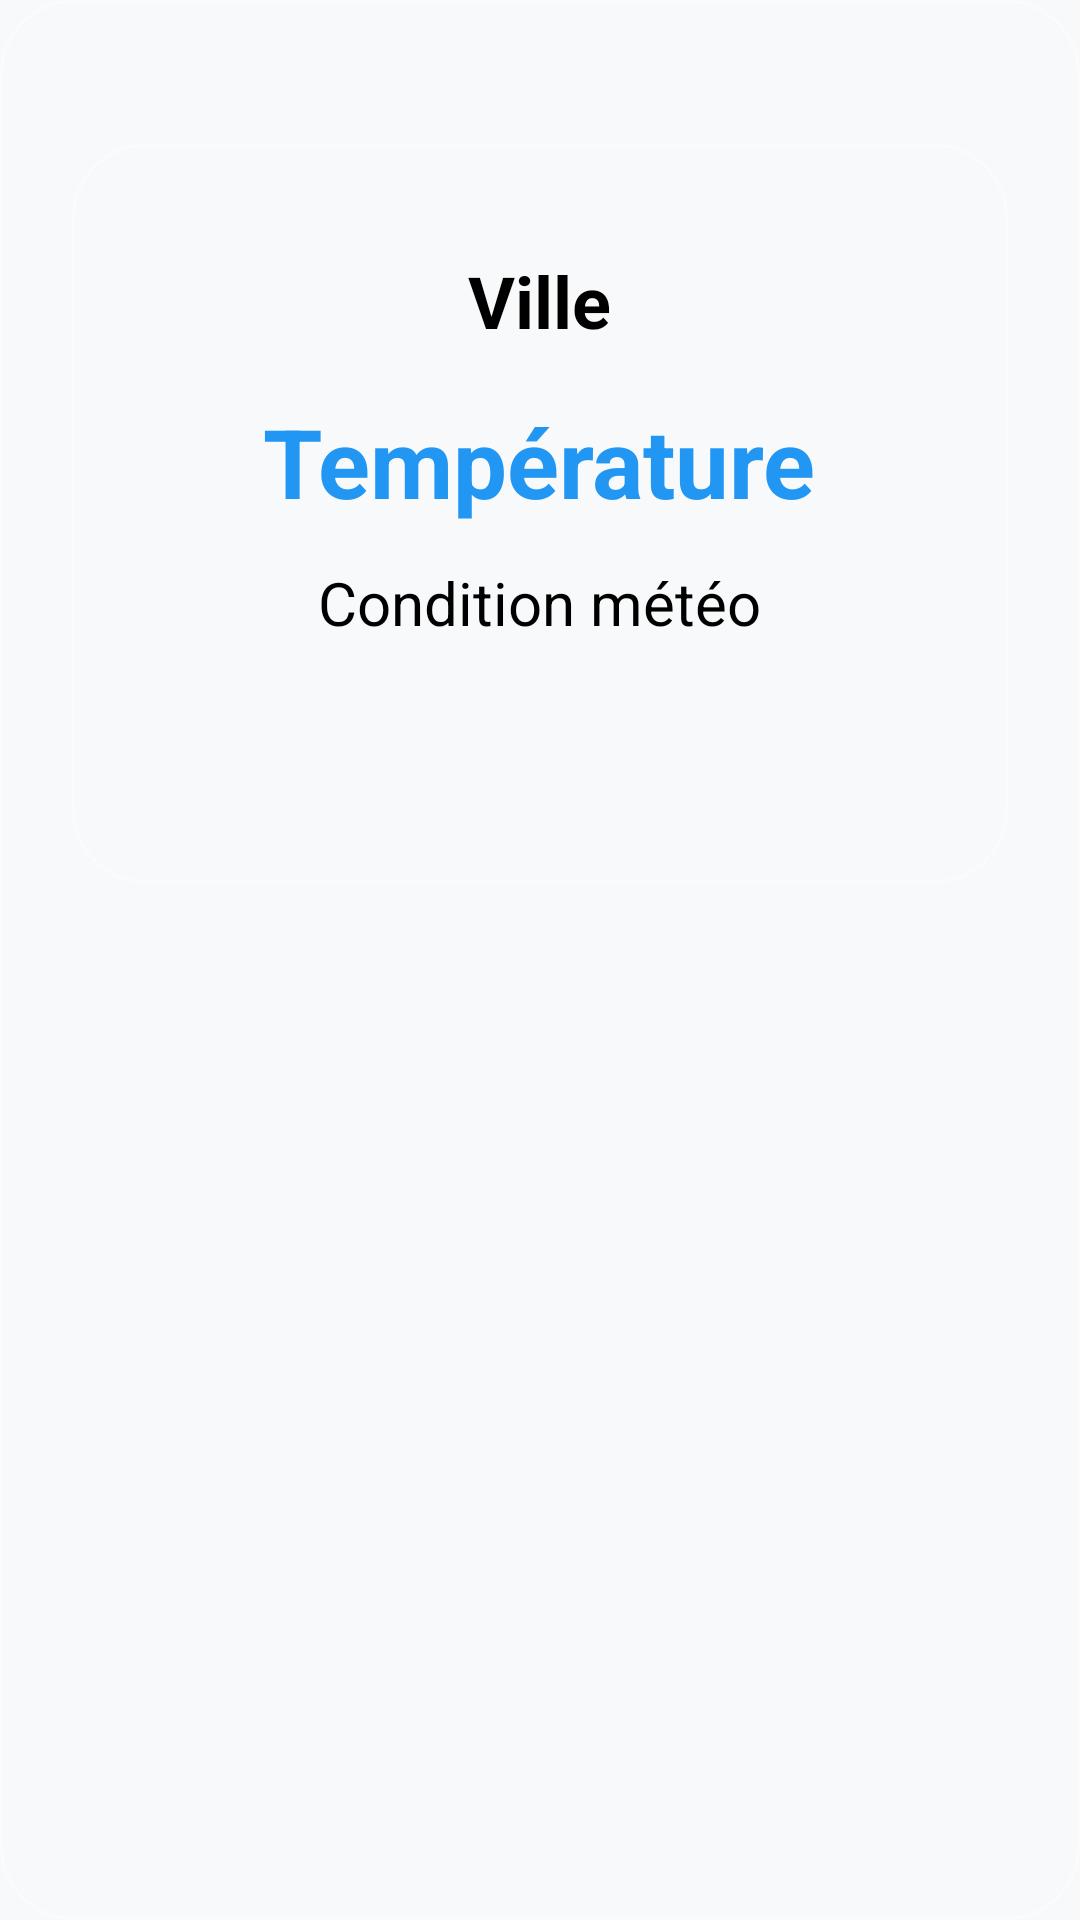

Produce the Android XML layout that renders to this screen, including the resource entries it uses.
<!-- AndroidManifest.xml: application theme Theme.SmartWeatherRemind -->
<!-- res/layout/activity_weather.xml -->
<?xml version="1.0" encoding="utf-8"?>
<FrameLayout xmlns:android="http://schemas.android.com/apk/res/android"
    android:layout_width="match_parent"
    android:layout_height="match_parent">

    
    <ImageView
        android:layout_width="match_parent"
        android:layout_height="match_parent"
        android:scaleType="centerCrop"
        android:src="@drawable/glass_background" /> 

    
    <LinearLayout
        android:layout_width="match_parent"
        android:layout_height="match_parent"
        android:padding="24dp"
        android:orientation="vertical"
        android:gravity="start"
        android:background="#00000000"> 

        <ProgressBar
            android:id="@+id/progressBar"
            style="?android:attr/progressBarStyleLarge"
            android:layout_width="wrap_content"
            android:layout_height="wrap_content"
            android:visibility="gone" />

        
        <LinearLayout
            android:id="@+id/widgetLayout"
            android:layout_width="match_parent"
            android:layout_height="wrap_content"
            android:layout_marginTop="24dp"
            android:gravity="center"
            android:orientation="vertical"
            android:padding="24dp"
            android:background="@drawable/glass_background">

            <TextView
                android:id="@+id/cityCountryText"
                android:layout_width="wrap_content"
                android:layout_height="wrap_content"
                android:layout_marginTop="12dp"
                android:text="Ville"
                android:textColor="@android:color/black"
                android:textSize="24sp"
                android:textStyle="bold" />

            <TextView
                android:id="@+id/tempText"
                android:layout_width="wrap_content"
                android:layout_height="wrap_content"
                android:layout_marginTop="16dp"
                android:text="Température"
                android:textColor="#2196F3"
                android:textSize="32sp"
                android:textStyle="bold" />

            <TextView
                android:id="@+id/conditionText"
                android:layout_width="wrap_content"
                android:layout_height="wrap_content"
                android:layout_marginTop="12dp"
                android:text="Condition météo"
                android:textColor="@android:color/black"
                android:textSize="20sp" />

            <ImageView
                android:id="@+id/conditionIcon"
                android:layout_width="48dp"
                android:layout_height="48dp"
                android:layout_marginTop="8dp"
                />

        </LinearLayout>

        <HorizontalScrollView
            android:id="@+id/hourlyScrollView"
            android:layout_width="match_parent"
            android:layout_height="wrap_content"
            android:layout_marginTop="16dp"
            android:overScrollMode="never"
            android:scrollbars="none">

            <LinearLayout
                android:id="@+id/hourlyForecastContainer"
                android:layout_width="wrap_content"
                android:layout_height="wrap_content"
                android:orientation="horizontal"
                android:padding="8dp" />
        </HorizontalScrollView>

    </LinearLayout>



</FrameLayout>
<!-- resources referenced by this layout -->
<resources>
  <!-- drawable glass_background (drawable) -->
  <?xml version="1.0" encoding="utf-8"?>
  <shape xmlns:android="http://schemas.android.com/apk/res/android"
      android:shape="rectangle">
      <solid android:color="#0CFFFFFF" />
      <corners android:radius="24dp" />
      <stroke android:width="1dp" android:color="#50FFFFFF" />
  </shape>
  <style name="Theme.SmartWeatherRemind" parent="Theme.MaterialComponents.DayNight.NoActionBar">
      
      <item name="colorPrimary">@color/mint_leaf</item>
      <item name="colorPrimaryVariant">@color/pastel_green</item>
      <item name="colorOnPrimary">@color/charcoal</item>
      <item name="android:colorBackground">@color/cloud_white</item>
      
  </style>
  <color name="mint_leaf">#A3C9A8</color>
  <color name="pastel_green">#A5D6A7</color>
  <color name="charcoal">#333333</color>
  <color name="cloud_white">#F8F9FA</color>
</resources>
